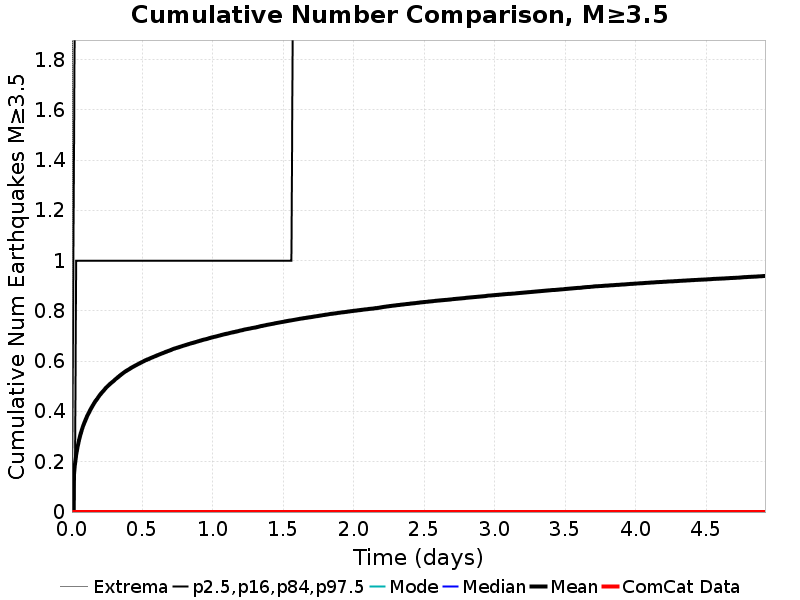

The table this chart was drawn from, first rows:
Time (days), ComCat Data, Simulation Mean, Simulation Median, Simulation Mode, Simulation Minimum, Simulation Maximum, 2.5 %-ile, 16 %-ile, 84 %-ile, 97.5 %-ile
0.0, 0.0, 0.0, 0.0, 0.0, 0.0, 0.0, 0.0, 0.0, 0.0, 0.0
0.009853, 0.0, 0.1219, 0.0, 0.0, 0.0, 8.0, 0.0, 0.0, 0.0, 1.0
0.01971, 0.0, 0.1847, 0.0, 0.0, 0.0, 20.0, 0.0, 0.0, 0.0, 2.0
0.02956, 0.0, 0.2271, 0.0, 0.0, 0.0, 24.0, 0.0, 0.0, 1.0, 2.0
0.03941, 0.0, 0.2588, 0.0, 0.0, 0.0, 30.0, 0.0, 0.0, 1.0, 2.0
0.04927, 0.0, 0.2847, 0.0, 0.0, 0.0, 34.0, 0.0, 0.0, 1.0, 2.0
0.05912, 0.0, 0.3068, 0.0, 0.0, 0.0, 35.0, 0.0, 0.0, 1.0, 2.0
0.06897, 0.0, 0.3259, 0.0, 0.0, 0.0, 39.0, 0.0, 0.0, 1.0, 2.0
0.07883, 0.0, 0.3426, 0.0, 0.0, 0.0, 44.0, 0.0, 0.0, 1.0, 2.0
0.08868, 0.0, 0.3568, 0.0, 0.0, 0.0, 44.0, 0.0, 0.0, 1.0, 2.0
0.09853, 0.0, 0.37, 0.0, 0.0, 0.0, 45.0, 0.0, 0.0, 1.0, 3.0
0.1084, 0.0, 0.3831, 0.0, 0.0, 0.0, 47.0, 0.0, 0.0, 1.0, 3.0
0.1182, 0.0, 0.3937, 0.0, 0.0, 0.0, 51.0, 0.0, 0.0, 1.0, 3.0
0.1281, 0.0, 0.4049, 0.0, 0.0, 0.0, 53.0, 0.0, 0.0, 1.0, 3.0
0.1379, 0.0, 0.4153, 0.0, 0.0, 0.0, 56.0, 0.0, 0.0, 1.0, 3.0
0.1478, 0.0, 0.4244, 0.0, 0.0, 0.0, 58.0, 0.0, 0.0, 1.0, 3.0
0.1577, 0.0, 0.4335, 0.0, 0.0, 0.0, 58.0, 0.0, 0.0, 1.0, 3.0
0.1675, 0.0, 0.4423, 0.0, 0.0, 0.0, 61.0, 0.0, 0.0, 1.0, 3.0
0.1774, 0.0, 0.4494, 0.0, 0.0, 0.0, 61.0, 0.0, 0.0, 1.0, 3.0
0.1872, 0.0, 0.4577, 0.0, 0.0, 0.0, 62.0, 0.0, 0.0, 1.0, 3.0
0.1971, 0.0, 0.4654, 0.0, 0.0, 0.0, 64.0, 0.0, 0.0, 1.0, 3.0
0.2069, 0.0, 0.4723, 0.0, 0.0, 0.0, 65.0, 0.0, 0.0, 1.0, 3.0
0.2168, 0.0, 0.4784, 0.0, 0.0, 0.0, 65.0, 0.0, 0.0, 1.0, 3.0
0.2266, 0.0, 0.4848, 0.0, 0.0, 0.0, 66.0, 0.0, 0.0, 1.0, 3.0
0.2365, 0.0, 0.4918, 0.0, 0.0, 0.0, 68.0, 0.0, 0.0, 1.0, 3.0
0.2463, 0.0, 0.4974, 0.0, 0.0, 0.0, 71.0, 0.0, 0.0, 1.0, 3.0
0.2562, 0.0, 0.5028, 0.0, 0.0, 0.0, 71.0, 0.0, 0.0, 1.0, 3.0
0.266, 0.0, 0.508, 0.0, 0.0, 0.0, 73.0, 0.0, 0.0, 1.0, 3.0
0.2759, 0.0, 0.5124, 0.0, 0.0, 0.0, 74.0, 0.0, 0.0, 1.0, 3.0
0.2857, 0.0, 0.5175, 0.0, 0.0, 0.0, 74.0, 0.0, 0.0, 1.0, 3.0
0.2956, 0.0, 0.5222, 0.0, 0.0, 0.0, 74.0, 0.0, 0.0, 1.0, 3.0
0.3055, 0.0, 0.5271, 0.0, 0.0, 0.0, 75.0, 0.0, 0.0, 1.0, 3.0
0.3153, 0.0, 0.5315, 0.0, 0.0, 0.0, 75.0, 0.0, 0.0, 1.0, 3.0
0.3252, 0.0, 0.5368, 0.0, 0.0, 0.0, 77.0, 0.0, 0.0, 1.0, 3.0
0.335, 0.0, 0.5406, 0.0, 0.0, 0.0, 78.0, 0.0, 0.0, 1.0, 3.0
0.3449, 0.0, 0.5455, 0.0, 0.0, 0.0, 81.0, 0.0, 0.0, 1.0, 4.0
0.3547, 0.0, 0.5498, 0.0, 0.0, 0.0, 83.0, 0.0, 0.0, 1.0, 4.0
0.3646, 0.0, 0.5537, 0.0, 0.0, 0.0, 84.0, 0.0, 0.0, 1.0, 4.0
0.3744, 0.0, 0.5577, 0.0, 0.0, 0.0, 84.0, 0.0, 0.0, 1.0, 4.0
0.3843, 0.0, 0.5618, 0.0, 0.0, 0.0, 84.0, 0.0, 0.0, 1.0, 4.0
0.3941, 0.0, 0.5649, 0.0, 0.0, 0.0, 84.0, 0.0, 0.0, 1.0, 4.0
0.404, 0.0, 0.5681, 0.0, 0.0, 0.0, 85.0, 0.0, 0.0, 1.0, 4.0
0.4138, 0.0, 0.5715, 0.0, 0.0, 0.0, 86.0, 0.0, 0.0, 1.0, 4.0
0.4237, 0.0, 0.5749, 0.0, 0.0, 0.0, 86.0, 0.0, 0.0, 1.0, 4.0
0.4336, 0.0, 0.5779, 0.0, 0.0, 0.0, 87.0, 0.0, 0.0, 1.0, 4.0
0.4434, 0.0, 0.5809, 0.0, 0.0, 0.0, 87.0, 0.0, 0.0, 1.0, 4.0
0.4533, 0.0, 0.5839, 0.0, 0.0, 0.0, 87.0, 0.0, 0.0, 1.0, 4.0
0.4631, 0.0, 0.5871, 0.0, 0.0, 0.0, 87.0, 0.0, 0.0, 1.0, 4.0
0.473, 0.0, 0.5901, 0.0, 0.0, 0.0, 87.0, 0.0, 0.0, 1.0, 4.0
0.4828, 0.0, 0.5928, 0.0, 0.0, 0.0, 87.0, 0.0, 0.0, 1.0, 4.0
0.4927, 0.0, 0.5957, 0.0, 0.0, 0.0, 87.0, 0.0, 0.0, 1.0, 4.0
0.5025, 0.0, 0.5985, 0.0, 0.0, 0.0, 87.0, 0.0, 0.0, 1.0, 4.0
0.5124, 0.0, 0.6013, 0.0, 0.0, 0.0, 87.0, 0.0, 0.0, 1.0, 4.0
0.5222, 0.0, 0.6042, 0.0, 0.0, 0.0, 87.0, 0.0, 0.0, 1.0, 4.0
0.5321, 0.0, 0.6067, 0.0, 0.0, 0.0, 87.0, 0.0, 0.0, 1.0, 4.0
0.5419, 0.0, 0.6087, 0.0, 0.0, 0.0, 89.0, 0.0, 0.0, 1.0, 4.0
0.5518, 0.0, 0.611, 0.0, 0.0, 0.0, 89.0, 0.0, 0.0, 1.0, 4.0
0.5616, 0.0, 0.6136, 0.0, 0.0, 0.0, 89.0, 0.0, 0.0, 1.0, 4.0
0.5715, 0.0, 0.6159, 0.0, 0.0, 0.0, 89.0, 0.0, 0.0, 1.0, 4.0
0.5814, 0.0, 0.6181, 0.0, 0.0, 0.0, 89.0, 0.0, 0.0, 1.0, 4.0
... 440 more rows
